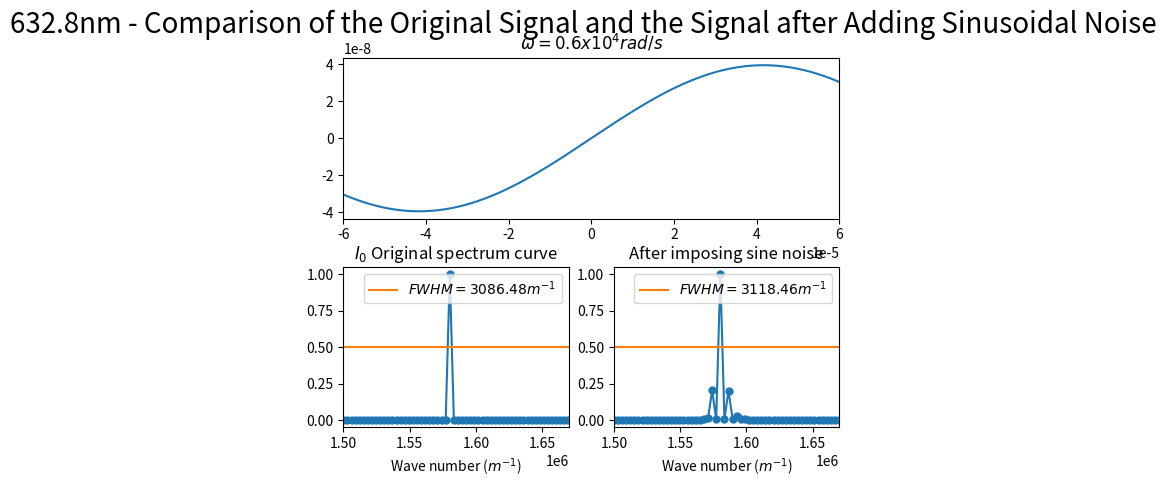
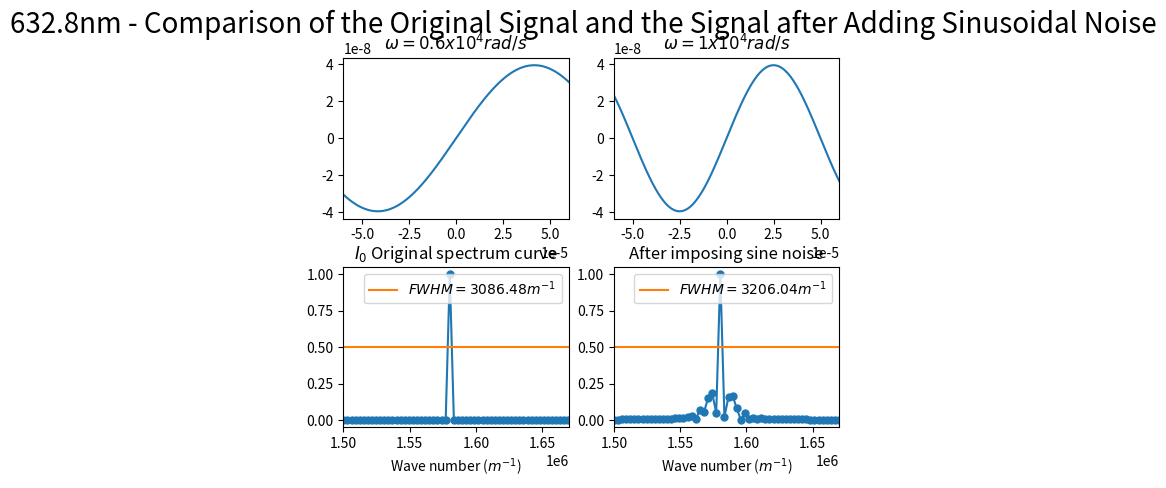
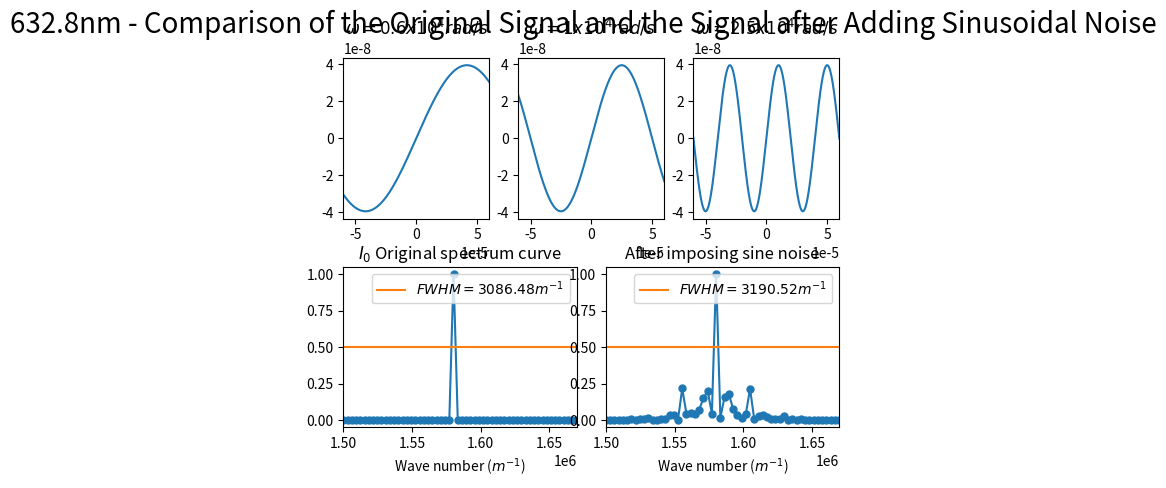
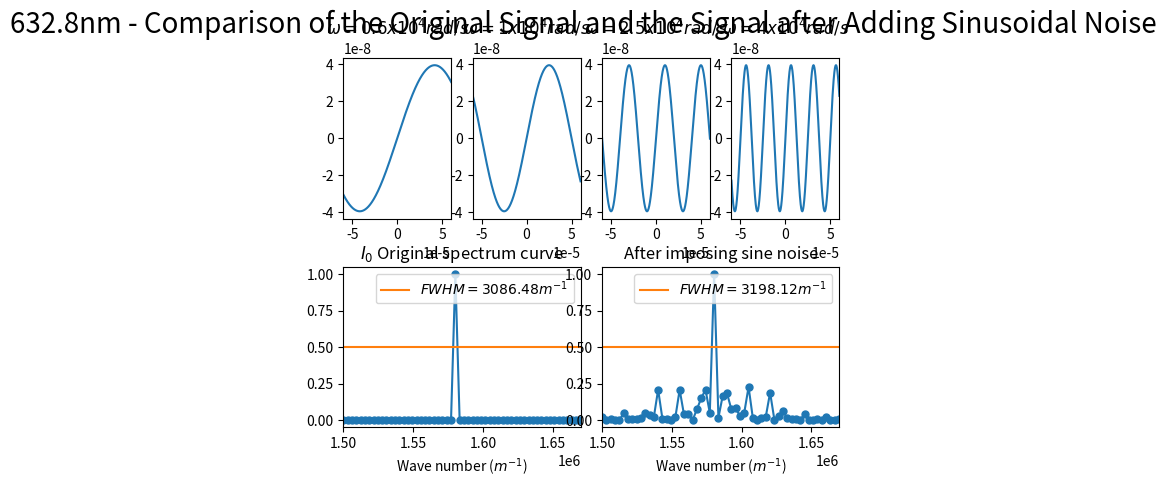
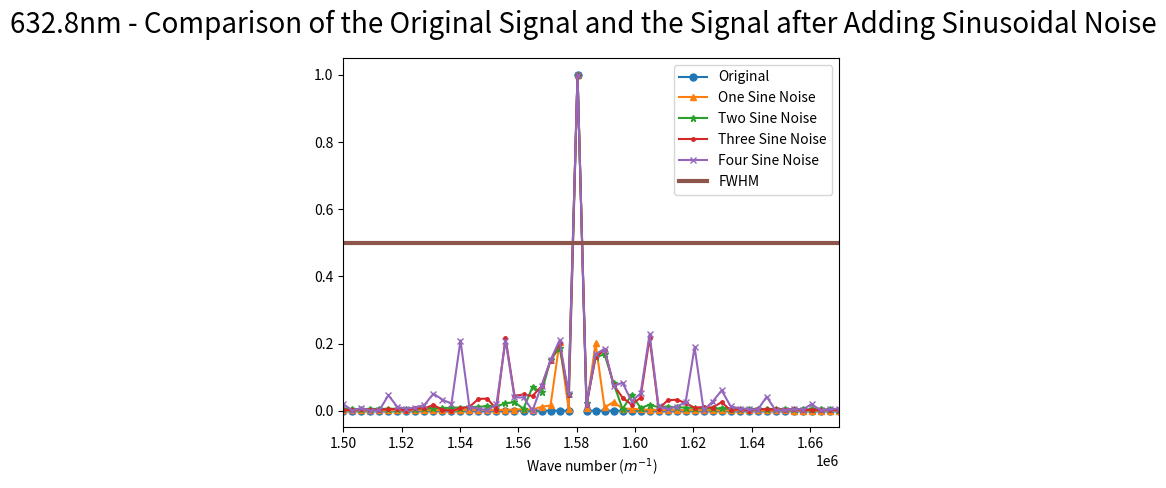

The script that saved these images, in order:
import numpy as np
import matplotlib.pyplot as plt
from scipy.fftpack import fft
from pylab import *
import matplotlib.gridspec as gridspec

##########################################################################
# 本程序模拟有限扫描长度误差误差影响下的傅里叶变换光谱测量系统的光谱测量曲线
# 程序具体参数如下：
#   - 采样间隔选取 79.1nm
#   - 干涉图波长选取 632.8nm
#   - 干涉图采样点数选取 2^12（该点数下仿真图像最佳）
#   - 本实验只叠加一种噪声---正弦噪声
#       - 频率分别为0.6*10^4, 1*10^4, 2*10^4与4*10^4 rad/s
#   - 实验目的在于模拟不同周期的正弦噪声同时叠加后对信号的影响
#   - 分别叠加2种、3种与4种噪声
##########################################################################

def GetFFT(I0, Iw0, n0):
    Y0 = 2*abs(fft(I0,n0))
    Y0_max = max(Y0);
    Y0 = Y0/Y0_max
    Y0 = Y0[:int(n0/2)]

    Yw0 = 2*abs(fft(Iw0,n0))
    Yw0_max = max(Yw0);
    Yw0 = Yw0/Yw0_max
    Yw0 = Yw0[:int(n0/2)]
    return Y0, Yw0

# 波长为632.8nm
laimda0 = 632.8*10**(-9)
# 79.1nm的采样间隔 
i = 79.1*10**(-9)
# 中心点的采样频
sigma0 = 1/laimda0
p1 = (-1)*(2**11)*79.1*10**(-9)
# 2**n个点 
p2 = (2**11-1)*79.1*10**(-9)
# 无补零 
x0 = np.arange(p1, p2, i)
n0 = n1 = 2**(int(np.log2(len(x0)))+1)
print("n0 length = %d" %n0)

######################################################
#  此部分为叠加正弦噪声
######################################################
noise_sin1 = laimda0/16*np.sin(2*np.pi*(0.6*10**4)*x0)
noise_sin2 = laimda0/16*np.sin(2*np.pi*(1*10**4)*x0)
noise_sin3 = laimda0/16*np.sin(2*np.pi*(2.5*10**4)*x0)
noise_sin4 = laimda0/16*np.sin(2*np.pi*(4*10**4)*x0)

I0 = np.cos(2*np.pi*sigma0*x0)

I_sin_all_1 = np.cos(2*np.pi*sigma0*(x0 + noise_sin1))
I_sin_all_2 = np.cos(2*np.pi*sigma0*(x0 + noise_sin1 + noise_sin2))
I_sin_all_3 = np.cos(2*np.pi*sigma0*(x0 + noise_sin1 + noise_sin2 + noise_sin3))
I_sin_all_4 = np.cos(2*np.pi*sigma0*(x0 + noise_sin1 + noise_sin2 + noise_sin3 + noise_sin4))

Y0, Y_sine_all_1 = GetFFT(I0, I_sin_all_1, n0)
Y0, Y_sine_all_2 = GetFFT(I0, I_sin_all_2, n0)
Y0, Y_sine_all_3 = GetFFT(I0, I_sin_all_3, n0)
Y0, Y_sine_all_4 = GetFFT(I0, I_sin_all_4, n0)

# 设置频谱图的横坐标
fs_0 = 1/i*np.arange(n0/2)/n0

best_Y0_average_range = 0.5*np.ones((Y0.size, 1))

#########################################################
# 只叠加一种波
#########################################################
figure(1)
gs = gridspec.GridSpec(2, 4)
gs.update(wspace=0.5, hspace=0.3)

subplot(gs[0, :4])
sin1, = plt.plot(x0, noise_sin1)
plt.title("$\omega=0.6x10^4 rad/s$")
plt.xlim(-0.00006, 0.00006)

subplot(gs[1, 0:2])
plt.plot(fs_0, Y0, marker='o', ms=5)
FWHM_original, = plt.plot(fs_0,best_Y0_average_range)
plt.title("$I_0$ Original spectrum curve")
plt.legend(handles=[FWHM_original],labels=['$FWHM = 3086.48 m^{-1}$'], loc='upper right')
plt.xlim(1.50*(10**6), 1.67*(10**6))
plt.xlabel('Wave number ($m^{-1}$)')

subplot(gs[1, 2:4])
plt.plot(fs_0, Y_sine_all_1, marker='o', ms=5)
FWHM_sine_1, = plt.plot(fs_0,best_Y0_average_range)
plt.title("After imposing sine noise")
plt.legend(handles=[FWHM_sine_1],labels=['$FWHM = 3118.46 m^{-1}$'], loc='upper right')
plt.xlim(1.50*(10**6), 1.67*(10**6))
plt.xlabel('Wave number ($m^{-1}$)')

plt.suptitle("632.8nm - Comparison of the Original Signal and the Signal after Adding Sinusoidal Noise", fontsize = 20)

#########################################################
# 同时叠加两种波
#########################################################
figure(2)
gs = gridspec.GridSpec(2, 4)
gs.update(wspace=0.5, hspace=0.3)

subplot(gs[0, :2])
sin1, = plt.plot(x0, noise_sin1)
plt.title("$\omega=0.6x10^4 rad/s$")
plt.xlim(-0.00006, 0.00006)

subplot(gs[0, 2:4])
sin2, = plt.plot(x0, noise_sin2)
plt.title("$\omega=1x10^4 rad/s$")
plt.xlim(-0.00006, 0.00006)

subplot(gs[1, 0:2])
plt.plot(fs_0, Y0, marker='o', ms=5)
FWHM_original, = plt.plot(fs_0,best_Y0_average_range)
plt.title("$I_0$ Original spectrum curve")
plt.legend(handles=[FWHM_original],labels=['$FWHM = 3086.48 m^{-1}$'], loc='upper right')
plt.xlim(1.50*(10**6), 1.67*(10**6))
plt.xlabel('Wave number ($m^{-1}$)')

subplot(gs[1, 2:4])
plt.plot(fs_0, Y_sine_all_2, marker='o', ms=5)
FWHM_sine_2, = plt.plot(fs_0,best_Y0_average_range)
plt.title("After imposing sine noise")
plt.legend(handles=[FWHM_sine_2],labels=['$FWHM = 3206.04 m^{-1}$'], loc='upper right')
plt.xlim(1.50*(10**6), 1.67*(10**6))
plt.xlabel('Wave number ($m^{-1}$)')

plt.suptitle("632.8nm - Comparison of the Original Signal and the Signal after Adding Sinusoidal Noise", fontsize = 20)


#########################################################
# 同时叠加三种波
#########################################################
figure(3)
gs = gridspec.GridSpec(2, 6)
gs.update(wspace=0.5, hspace=0.3)

subplot(gs[0, :2])
sin1, = plt.plot(x0, noise_sin1)
plt.title("$\omega=0.6x10^4 rad/s$")
plt.xlim(-0.00006, 0.00006)

subplot(gs[0, 2:4])
sin2, = plt.plot(x0, noise_sin2)
plt.title("$\omega=1x10^4 rad/s$")
plt.xlim(-0.00006, 0.00006)

subplot(gs[0, 4:6])
sin3, = plt.plot(x0, noise_sin3)
plt.title("$\omega=2.5x10^4 rad/s$")
plt.xlim(-0.00006, 0.00006)

subplot(gs[1, 0:3])
plt.plot(fs_0, Y0, marker='o', ms=5)
FWHM_original, = plt.plot(fs_0,best_Y0_average_range)
plt.title("$I_0$ Original spectrum curve")
plt.legend(handles=[FWHM_original],labels=['$FWHM = 3086.48 m^{-1}$'], loc='upper right')
plt.xlim(1.50*(10**6), 1.67*(10**6))
plt.xlabel('Wave number ($m^{-1}$)')

subplot(gs[1, 3:6])
plt.plot(fs_0, Y_sine_all_3, marker='o', ms=5)
FWHM_sine_3, = plt.plot(fs_0,best_Y0_average_range)
plt.title("After imposing sine noise")
plt.legend(handles=[FWHM_sine_3],labels=['$FWHM = 3190.52 m^{-1}$'], loc='upper right')
plt.xlim(1.50*(10**6), 1.67*(10**6))
plt.xlabel('Wave number ($m^{-1}$)')

plt.suptitle("632.8nm - Comparison of the Original Signal and the Signal after Adding Sinusoidal Noise", fontsize = 20)



#########################################################
# 同时叠加四种波
#########################################################
figure(4)
gs = gridspec.GridSpec(2, 8)
gs.update(wspace=0.5, hspace=0.3)

subplot(gs[0, :2])
sin1, = plt.plot(x0, noise_sin1)
plt.title("$\omega=0.6x10^4 rad/s$")
plt.xlim(-0.00006, 0.00006)

subplot(gs[0, 2:4])
sin2, = plt.plot(x0, noise_sin2)
plt.title("$\omega=1x10^4 rad/s$")
plt.xlim(-0.00006, 0.00006)

subplot(gs[0, 4:6])
sin3, = plt.plot(x0, noise_sin3)
plt.title("$\omega=2.5x10^4 rad/s$")
plt.xlim(-0.00006, 0.00006)

subplot(gs[0, 6:8])
sin4, = plt.plot(x0, noise_sin4)
plt.title("$\omega=4x10^4 rad/s$")
plt.xlim(-0.00006, 0.00006)

subplot(gs[1, 0:4])
plt.plot(fs_0, Y0, marker='o', ms=5)
FWHM_original, = plt.plot(fs_0,best_Y0_average_range)
plt.title("$I_0$ Original spectrum curve")
plt.legend(handles=[FWHM_original],labels=['$FWHM = 3086.48 m^{-1}$'], loc='upper right')
plt.xlim(1.50*(10**6), 1.67*(10**6))
plt.xlabel('Wave number ($m^{-1}$)')

subplot(gs[1, 4:8])
plt.plot(fs_0, Y_sine_all_4, marker='o', ms=5)
FWHM_sine_4, = plt.plot(fs_0,best_Y0_average_range)
plt.title("After imposing sine noise")
plt.legend(handles=[FWHM_sine_4],labels=['$FWHM = 3198.12 m^{-1}$'], loc='upper right')
plt.xlim(1.50*(10**6), 1.67*(10**6))
plt.xlabel('Wave number ($m^{-1}$)')

plt.suptitle("632.8nm - Comparison of the Original Signal and the Signal after Adding Sinusoidal Noise", fontsize = 20)

####################################################################################
# 将所有波形放在一起
####################################################################################
figure(5)
pic, = plt.plot(fs_0, Y0, marker='o', ms=5)
pic1, = plt.plot(fs_0, Y_sine_all_1, marker='^', ms=5)
pic2, = plt.plot(fs_0, Y_sine_all_2, marker='*', ms=5)
pic3, = plt.plot(fs_0, Y_sine_all_3, marker='.', ms=5)
pic4, = plt.plot(fs_0, Y_sine_all_4, marker='x', ms=5)
FWHM_sine_5, = plt.plot(fs_0,best_Y0_average_range, linewidth=3)
plt.legend(handles=[pic, pic1, pic2, pic3, pic4, FWHM_sine_5],labels=['Original', 'One Sine Noise', 'Two Sine Noise', 'Three Sine Noise', 'Four Sine Noise', 'FWHM'], loc='upper right')
plt.xlim(1.50*(10**6), 1.67*(10**6))
plt.xlabel('Wave number ($m^{-1}$)')
plt.suptitle("632.8nm - Comparison of the Original Signal and the Signal after Adding Sinusoidal Noise", fontsize = 20)

plt.show()
